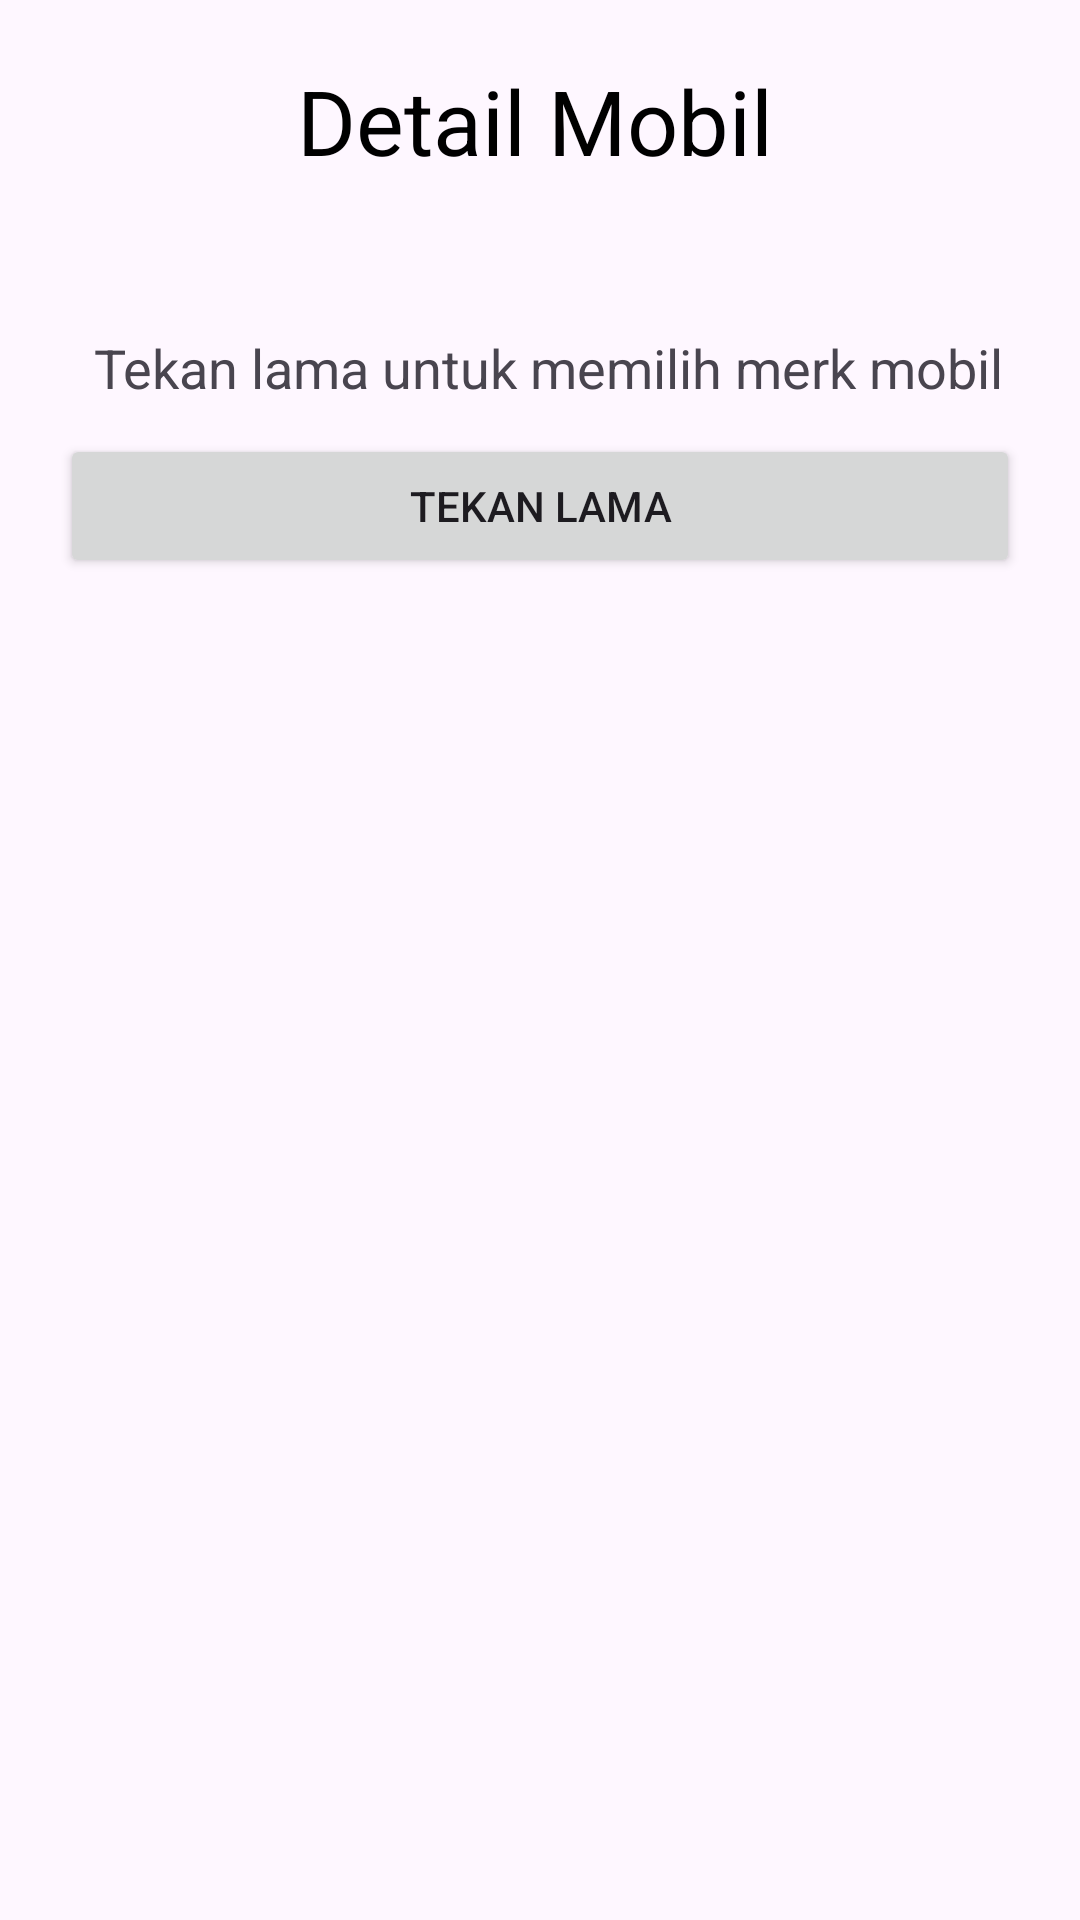

Here is an Android app screen rendered from its layout file. Give the layout XML and the strings, colors and styles it references.
<!-- AndroidManifest.xml: application theme Theme.Sipem -->
<!-- res/layout/menu_detailmobil.xml -->
<?xml version="1.0" encoding="utf-8"?>
<LinearLayout
    xmlns:android="http://schemas.android.com/apk/res/android"
    android:layout_width="match_parent"
    android:layout_height="match_parent"
    android:orientation="vertical"
    android:layout_marginTop="20dp">

    <TextView
        android:layout_width="match_parent"
        android:layout_height="wrap_content"
        android:id="@+id/formpeminjaman"
        android:text="Detail Mobil"
        android:gravity="center"
        android:textSize="30dp"
        android:textColor="@color/black"
        android:layout_marginTop="20dp"
        android:layout_marginBottom="50dp"
        android:layout_marginRight="3dp"
        />

    <TextView
        android:layout_width="wrap_content"
        android:layout_height="wrap_content"
        android:text="Tekan lama untuk memilih merk mobil"
        android:id="@+id/textTekan"
        android:layout_gravity="center"
        android:textSize="18sp"
        android:layout_marginLeft="3dp"
        />

    <Button
        android:layout_width="match_parent"
        android:layout_height="wrap_content"
        android:id="@+id/tv_context"
        android:text="Tekan Lama"
        android:layout_gravity="center_vertical"
        android:layout_marginLeft="20dp"
        android:layout_marginRight="20dp"
        android:layout_marginTop="10dp"
        />

</LinearLayout>
<!-- resources referenced by this layout -->
<resources>
  <color name="black">#FF000000</color>
  <style name="Theme.Sipem" parent="Base.Theme.Sipem" />
  <style name="Base.Theme.Sipem" parent="Theme.Material3.DayNight.NoActionBar">
          
          
      </style>
</resources>
